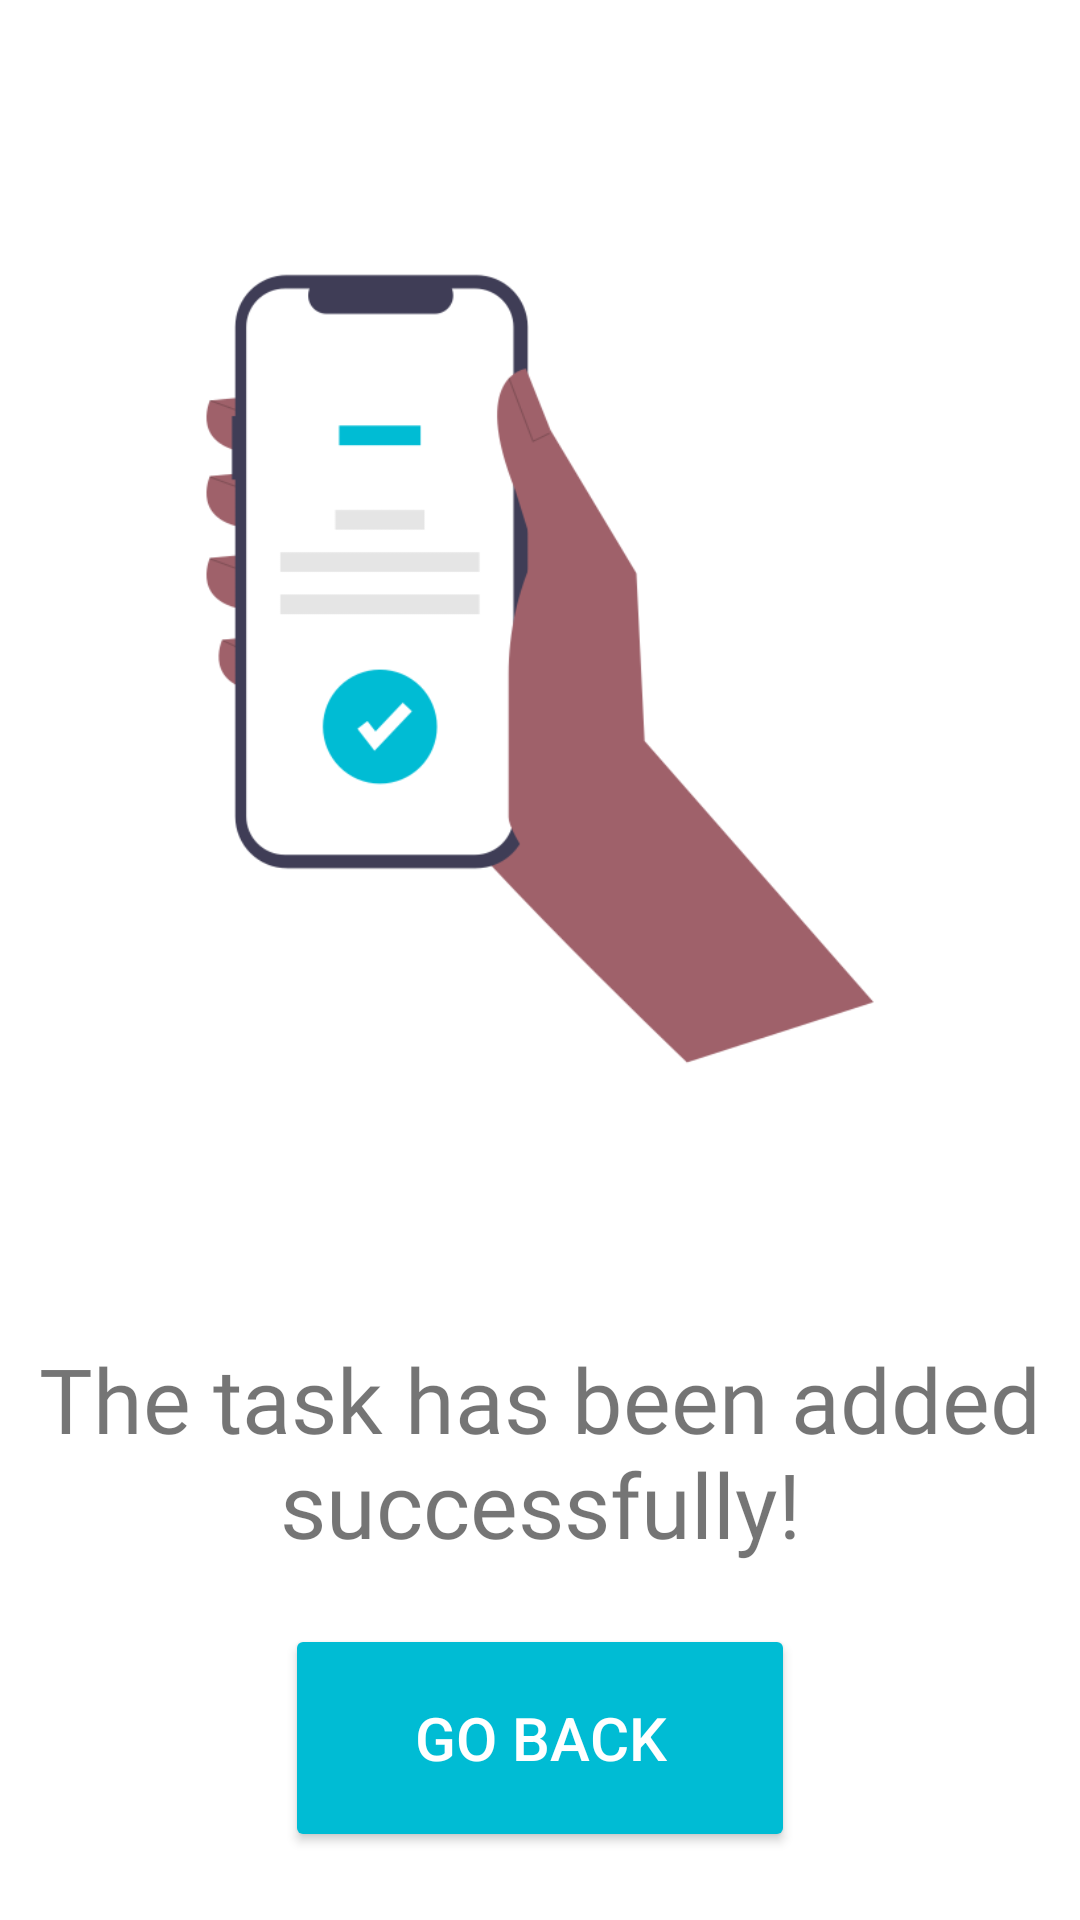

Android layout source for this screen:
<!-- AndroidManifest.xml: application theme Theme.To_do_list_fv -->
<!-- res/layout/success.xml -->
<?xml version="1.0" encoding="utf-8"?>
<androidx.constraintlayout.widget.ConstraintLayout xmlns:android="http://schemas.android.com/apk/res/android"
    xmlns:app="http://schemas.android.com/apk/res-auto"
    xmlns:tools="http://schemas.android.com/tools"
    android:layout_width="match_parent"
    android:layout_height="match_parent">

    <LinearLayout
        android:layout_width="match_parent"
        android:layout_height="match_parent"
        android:gravity="center_horizontal"
        android:orientation="vertical"
        app:layout_behavior="@string/appbar_scrolling_view_behavior">


        <ImageView
            android:id="@+id/imageView"
            android:layout_width="328dp"
            android:layout_height="446dp"
            android:contentDescription="@string/added_successfully"
            android:src="@drawable/added_successfully"
            tools:layout_editor_absoluteX="41dp"
            tools:layout_editor_absoluteY="34dp" />

        <TextView
            android:id="@+id/textView"
            android:layout_width="wrap_content"
            android:layout_height="wrap_content"
            android:fontFamily="@font/quicksand_semibold"
            android:text="@string/added_successfully"
            android:textAlignment="center"
            android:textSize="30sp"
            tools:layout_editor_absoluteX="0dp"
            tools:layout_editor_absoluteY="444dp" />

        <Button
            android:id="@+id/back_to_profile"
            android:layout_width="170dp"
            android:layout_height="76dp"
            android:layout_marginTop="20dp"
            android:backgroundTint="#00BCD4"
            android:text="@string/go_back"
            android:textColor="@color/white"
            android:textSize="20sp" />
    </LinearLayout>
</androidx.constraintlayout.widget.ConstraintLayout>
<!-- resources referenced by this layout -->
<resources>
  <color name="white">#FFFFFFFF</color>
  <!-- drawable added_successfully: png bitmap (drawable, 20241 bytes) -->
  <string name="added_successfully">The task has been added successfully!</string>
  <string name="go_back">Go Back</string>
  <style name="Theme.To_do_list_fv" parent="Theme.MaterialComponents.Light.NoActionBar">
          
          <item name="colorPrimary">@color/purple_500</item>
          <item name="colorPrimaryVariant">@color/purple_700</item>
          <item name="colorOnPrimary">@color/white</item>
          
          <item name="colorSecondary">@color/teal_200</item>
          <item name="colorSecondaryVariant">@color/teal_700</item>
          <item name="colorOnSecondary">@color/black</item>
          
          <item name="android:statusBarColor" tools:targetApi="l">?attr/colorPrimaryVariant</item>
          
      </style>
  <color name="purple_500">#FF6200EE</color>
  <color name="purple_700">#FF3700B3</color>
  <color name="teal_200">#FF03DAC5</color>
  <color name="teal_700">#FF018786</color>
  <color name="black">#FF000000</color>
</resources>
